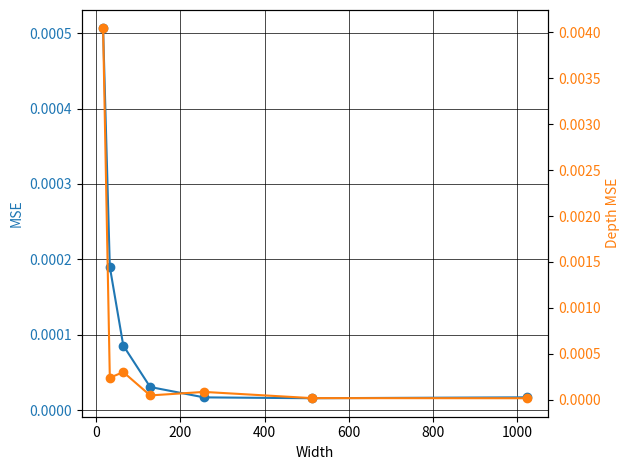
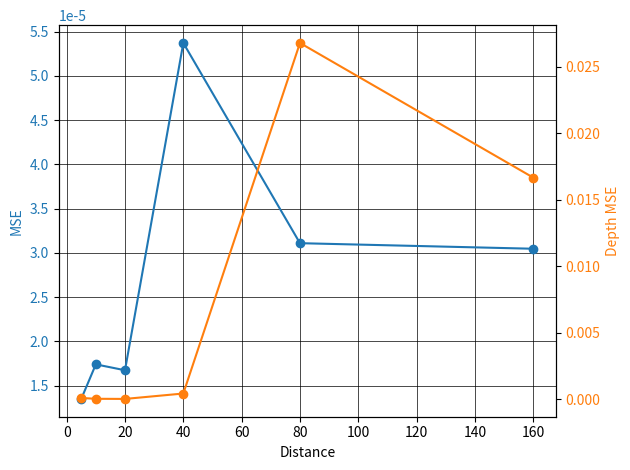

These figures' Python source, in order:

from matplotlib import pyplot as plt

widths = [16, 32, 64, 128, 256, 512, 1024]
mses = [0.0005061352087068372, 0.00019016070145880804, 8.582320260757115e-05, 3.083994151893421e-05, 1.7110730777858407e-05, 1.5973000131452864e-05, 1.7163796110253314e-05]
depth_mses = [0.0040405103471130134, 0.00024033308218349703, 0.00030214104936021613, 4.816359969481709e-05, 8.63156338709814e-05, 1.8950654884974937e-05, 1.757120796810341e-05]



fig, ax1 = plt.subplots()

plt.grid(color='black', linestyle='-', linewidth=0.5)

color = 'tab:blue'
ax1.set_xlabel('Width')
ax1.set_ylabel('MSE', color=color)
ax1.plot(widths, mses, color=color, marker='o')
ax1.tick_params(axis='y', labelcolor=color)

ax2 = ax1.twinx()  # instantiate a second axes that shares the same x-axis

color = 'tab:orange'
ax2.set_ylabel('Depth MSE', color=color)  # we already handled the x-label with ax1
ax2.plot(widths, depth_mses, color=color, marker='o')
ax2.tick_params(axis='y', labelcolor=color)

fig.tight_layout()  # otherwise the right y-label is slightly clipped
plt.show()


distances = [5, 10, 20, 40, 80, 160, 320]
distances2 = [5, 10, 20, 40, 80, 160]
mses = [1.3492817652149825e-05, 1.7400752722096512e-05, 1.6733483062125742e-05, 5.373327076085843e-05, 3.109886793026817e-05, 3.0470191450149287e-05, 0.00184328796385671, ]
mses2 = [1.3492817652149825e-05, 1.7400752722096512e-05, 1.6733483062125742e-05, 5.373327076085843e-05, 3.109886793026817e-05, 3.0470191450149287e-05, ]
depth_mses = [0.00010776882463687798, 4.586926606862107e-05, 3.573953399609309e-05, 0.0004422227226314135, 0.026773052350108628, 0.0166591806570068,]


fig, ax1 = plt.subplots()

plt.grid(color='black', linestyle='-', linewidth=0.5)

color = 'tab:blue'
ax1.set_xlabel('Distance')
ax1.set_ylabel('MSE', color=color)
ax1.plot(distances2, mses2, color=color, marker='o')
ax1.tick_params(axis='y', labelcolor=color)

ax2 = ax1.twinx()  # instantiate a second axes that shares the same x-axis

color = 'tab:orange'
ax2.set_ylabel('Depth MSE', color=color)  # we already handled the x-label with ax1
ax2.plot(distances2, depth_mses, color=color, marker='o')
ax2.tick_params(axis='y', labelcolor=color)

fig.tight_layout()  # otherwise the right y-label is slightly clipped
plt.show()
























